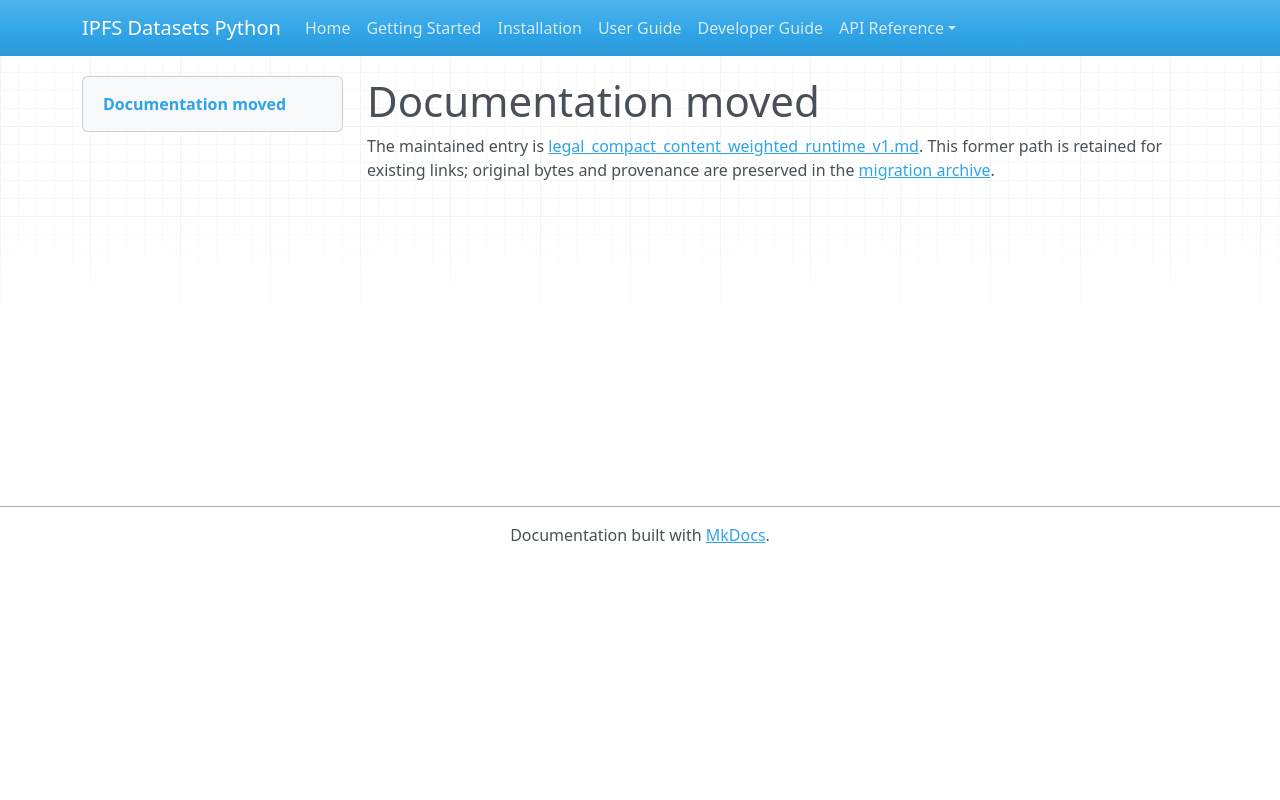

repository: endomorphosis/ipfs_datasets_py · page: autoencoders/legal_compact_content_weighted_runtime_v1/index.html · generator: mkdocs

# Documentation moved

The maintained entry is [legal_compact_content_weighted_runtime_v1.md](../../ipfs_datasets_py/logic/autoformal/docs/guides/legal_compact_content_weighted_runtime_v1.md). This former path is retained for existing links; original bytes and provenance are preserved in the [migration archive](../../ipfs_datasets_py/logic/autoformal/docs/ARCHIVE.md).

<!-- Legacy bookmarks refer to sections in the preserved original. -->
<a id="explicit-inference-for-the-legalir-weighted-checkpoint"></a>
